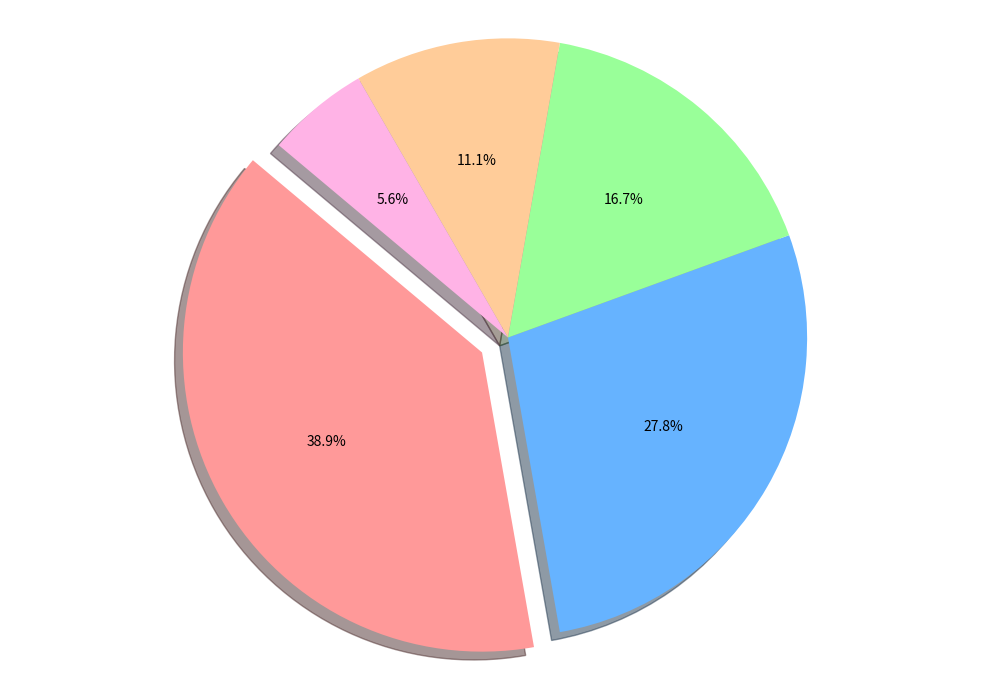

Recreate this plot in Python.
import matplotlib.pyplot as plt

# Define energy sources consumption percentages
consumption_percentages = [35, 25, 15, 10, 5]  # Removed one group

# Colors for each energy source
colors = ['#ff9999', '#66b3ff', '#99ff99', '#ffcc99', '#ffb3e6']  # Adjusted number of colors

# Explode the 'Solar' slice to emphasize it
explode = (0.1, 0, 0, 0, 0)  # Adjusted the explode length

# Create figure and axis for the pie chart
fig, ax = plt.subplots(figsize=(10, 7))

# Create the pie chart
ax.pie(
    consumption_percentages, 
    explode=explode, 
    colors=colors,
    autopct='%1.1f%%', 
    startangle=140,
    shadow=True
)

ax.axis('equal')  
plt.tight_layout()

plt.show()
